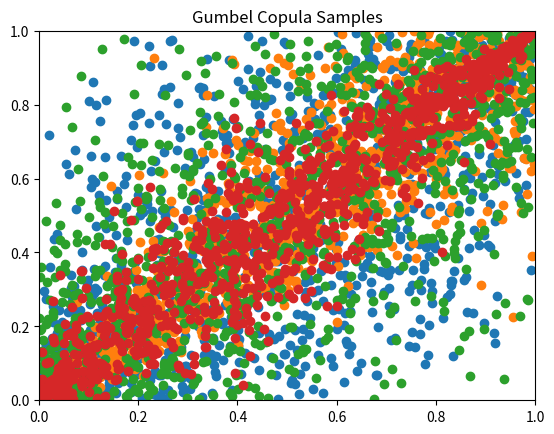

Generate this figure with matplotlib:
#!/usr/bin/env python
# -*- coding: utf-8 -*-
#
#******************************************************************************
#* 
# [redacted]
#*
#* This program is free software: you can redistribute it and/or modify
#* it under the terms of the GNU General Public License as published by
#* the Free Software Foundation, either version 3 of the License, or
#* (at your option) any later version.
#*
#* This program is distributed in the hope that it will be useful,
#* but WITHOUT ANY WARRANTY; without even the implied warranty of
#* MERCHANTABILITY or FITNESS FOR A PARTICULAR PURPOSE.  See the
#* GNU General Public License for more details.
#*
#* You should have received a copy of the GNU General Public License
#* along with this program.  If not, see <http://www.gnu.org/licenses/>.
#******************************************************************************

import math
import numpy as np

import sys

from scipy.stats import norm                    # contains PDF of Gaussian
from scipy.stats import multivariate_normal
from scipy.stats import uniform

"""
copularnd.py contains routines which provide samples of a copula density
"""

def copularnd(family, n, *args):
    """ Generates values of the Gaussian copula
    
    Inputs:
    family -- Should be either 'gaussian', 't', 'clayton', 'frank', or 'gumbel'
    n      -- the number of samples to generate
    args   -- variable number of arguments depending on which type of copula you are trying to simulate
                Gaussian -- should be provided a 2x2 rho matrix as a numpy array datatype
                t        -- should be provided a rho matrix and a nu value
                Clayton/Frank/Gumbel - should be provided a scalar alpha value
    
    Outputs:
    U -- a n x 2 matrix of samples from the copula density chosen
    """

    num_var_args = len(args)
    family_lc = family.lower()
    if(family_lc=='gaussian'):
        if(num_var_args!=1):
            raise ValueError("Gaussian family requires one additional argument -- rho (correlation matrix) [P x P]")
        rho = args[0]
        rho_expected_shape = (2,2)
        if(type(rho)!=np.ndarray or rho.shape!=rho_expected_shape):
            raise ValueError("Gaussian family requires rho to be of type numpy.ndarray with shape=[P x P]")
        U = _gaussian(n, rho)
        
    elif(family_lc=='t'):
        return None
    elif(family_lc=='clayton'):
        if(num_var_args!=1):
            raise ValueError("Clayton family requires one additional argument -- alpha [scalar]")
        alpha = args[0]
        U = _clayton(n, alpha)
    elif(family_lc=='frank'):
        if(num_var_args!=1):
            raise ValueError("Frank family requires one additional argument -- alpha [scalar]")
        alpha = args[0]
        U = _frank(n, alpha)
    elif(family_lc=='gumbel'):
        if(num_var_args!=1):
            raise ValueError("Gumbel family requires one additional argument -- alpha [scalar]")
        alpha = args[0]
        U = _gumbel(n, alpha)
    else:
        raise ValueError("Unrecognized family of copula")
    
    return U

def _gaussian(n, Rho):
    """
    Generates samples from the Gaussian Copula, w/ dependency
    matrix described by Rho.  Rho should be a numpy square matrix.
    It is assumed that we have a 0 mean.
    """
    mu = [0,0]
    # TODO: some error checking on Rho to make sure it is 2x2?
    y = multivariate_normal(mu,Rho)
    
    # generate samples of the multivariate normal distribution
    # and apply normal cdf to generate U
    U = np.empty((n,2))
    
    for ii in range(0,n):
        mvnData = y.rvs()
        U[ii][0] = norm.cdf(mvnData[0])
        U[ii][1] = norm.cdf(mvnData[1])
    
    return U
    
# TODO :)
def _t():
    pass

# We generate the Archimedean Copula's as follows:
# Random pairs from these copulae can be generated sequentially: first
# generate u1 as a uniform r.v.  Then generate u2 from the conditional
# distribution F(u2 | u1; alpha) by generating uniform random values, then
# inverting the conditional CDF.
# This method is outlined in Nelsen's Introduction to Copula's

def _clayton(n, alpha):
    u1 = uniform.rvs(size=n)
    p = uniform.rvs(size=n)
    if(alpha<np.spacing(1)):
        u2 = p
    else:
        u2 = u1*np.power((np.power(p,(-alpha/(1.0+alpha))) - 1 + np.power(u1,alpha)),(-1.0/alpha))
    
    U = np.column_stack((u1,u2))
    
    return U

def _frank(n, alpha):
    u1 = uniform.rvs(size=n)
    p = uniform.rvs(size=n)
    if abs(alpha) > math.log(sys.float_info.max):
        u2 = (u1 < 0).astype(int) + np.sign(alpha)*u1  # u1 or 1-u1
    elif abs(alpha) > math.sqrt(np.spacing(1)):
        u2 = -1*np.log((np.exp(-alpha*u1)*(1-p)/p + np.exp(-alpha))/(1 + np.exp(-alpha*u1)*(1-p)/p))/alpha
    else:
        u2 = p
    
    U = np.column_stack((u1,u2))
    return U

def _gumbel(n, alpha):
    if alpha < 1:
        raise ValueError('Bad Gumbel Dependency Parameter!')
    if alpha < (1 + math.sqrt(np.spacing(1))):
        u1 = uniform.rvs(size=n);
        u2 = uniform.rvs(size=n);
    else:
        # use the Marshal-Olkin method
        # Generate gamma as Stable(1/alpha,1), c.f. Devroye, Thm. IV.6.7
        u = (uniform.rvs(size=n) - .5) * math.pi # Generate n uniformly distributed RV's between -pi/2 and pi/2
        u2 = u + math.pi/2
        e  = -1*np.log(uniform.rvs(size=n))
        t = np.cos(u - u2/alpha)/e
        gamma = np.power(np.sin(u2/alpha)/t,(1.0/alpha)) * t/np.cos(u);
        
        # Frees&Valdez, eqn 3.5
        u1 = np.exp(-1* (np.power(-1*np.log(uniform.rvs(size=n)), 1.0/alpha) / gamma) )
        u2 = np.exp(-1* (np.power(-1*np.log(uniform.rvs(size=n)), 1.0/alpha) / gamma) )
        
    U = np.column_stack((u1,u2))
    return U

if __name__=='__main__':
    import matplotlib.pyplot as plt
    n = 1000
    rh = 0.6
    Rho = np.array([[1,rh],[rh,1]])
    alpha = 5
    
    Ug = copularnd('gaussian', n, Rho)
    Uc  = copularnd('clayton', n,alpha)
    Uf  = copularnd('frank', n,alpha)
    Ugu = copularnd('gumbel', n,alpha)
    
    plt.scatter(Ug[:,0],Ug[:,1])
    plt.title('Gaussian Copula Samples')
    plt.grid()
    plt.axis((0,1,0,1))
    plt.show()
    
    plt.scatter(Uc[:,0],Uc[:,1])
    plt.title('Clayton Copula Samples')
    plt.grid()
    plt.axis((0,1,0,1))
    plt.show()
    
    plt.scatter(Uf[:,0],Uf[:,1])
    plt.title('Frank Copula Samples')
    plt.grid()
    plt.axis((0,1,0,1))
    plt.show()
    
    plt.scatter(Ugu[:,0],Ugu[:,1])
    plt.title('Gumbel Copula Samples')
    plt.grid()
    plt.axis((0,1,0,1))
    plt.show()
    
    